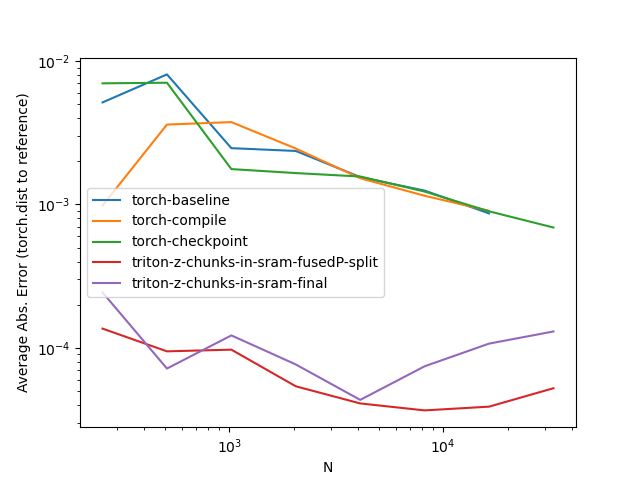

Data behind this chart, as committed beside it:
N, torch-baseline, torch-compile, torch-checkpoint, triton-z-chunks-in-sram-fusedP-split, triton-z-chunks-in-sram-final
256, 0.005148, 0.000983, 0.006993, 0.000136, 0.000244
512, 0.008072, 0.003607, 0.007061, 0.000095, 0.000072
1024, 0.002469, 0.003752, 0.001765, 0.000097, 0.000122
2048, 0.002362, 0.002456, 0.001655, 0.000054, 0.000077
4096, 0.001551, 0.001524, 0.001567, 0.000041, 0.000043
8192, 0.001249, 0.001150, 0.001230, 0.000037, 0.000074
16384, 0.000866, 0.000903, 0.000896, 0.000039, 0.000107
32768, , , 0.000691, 0.000052, 0.000130
